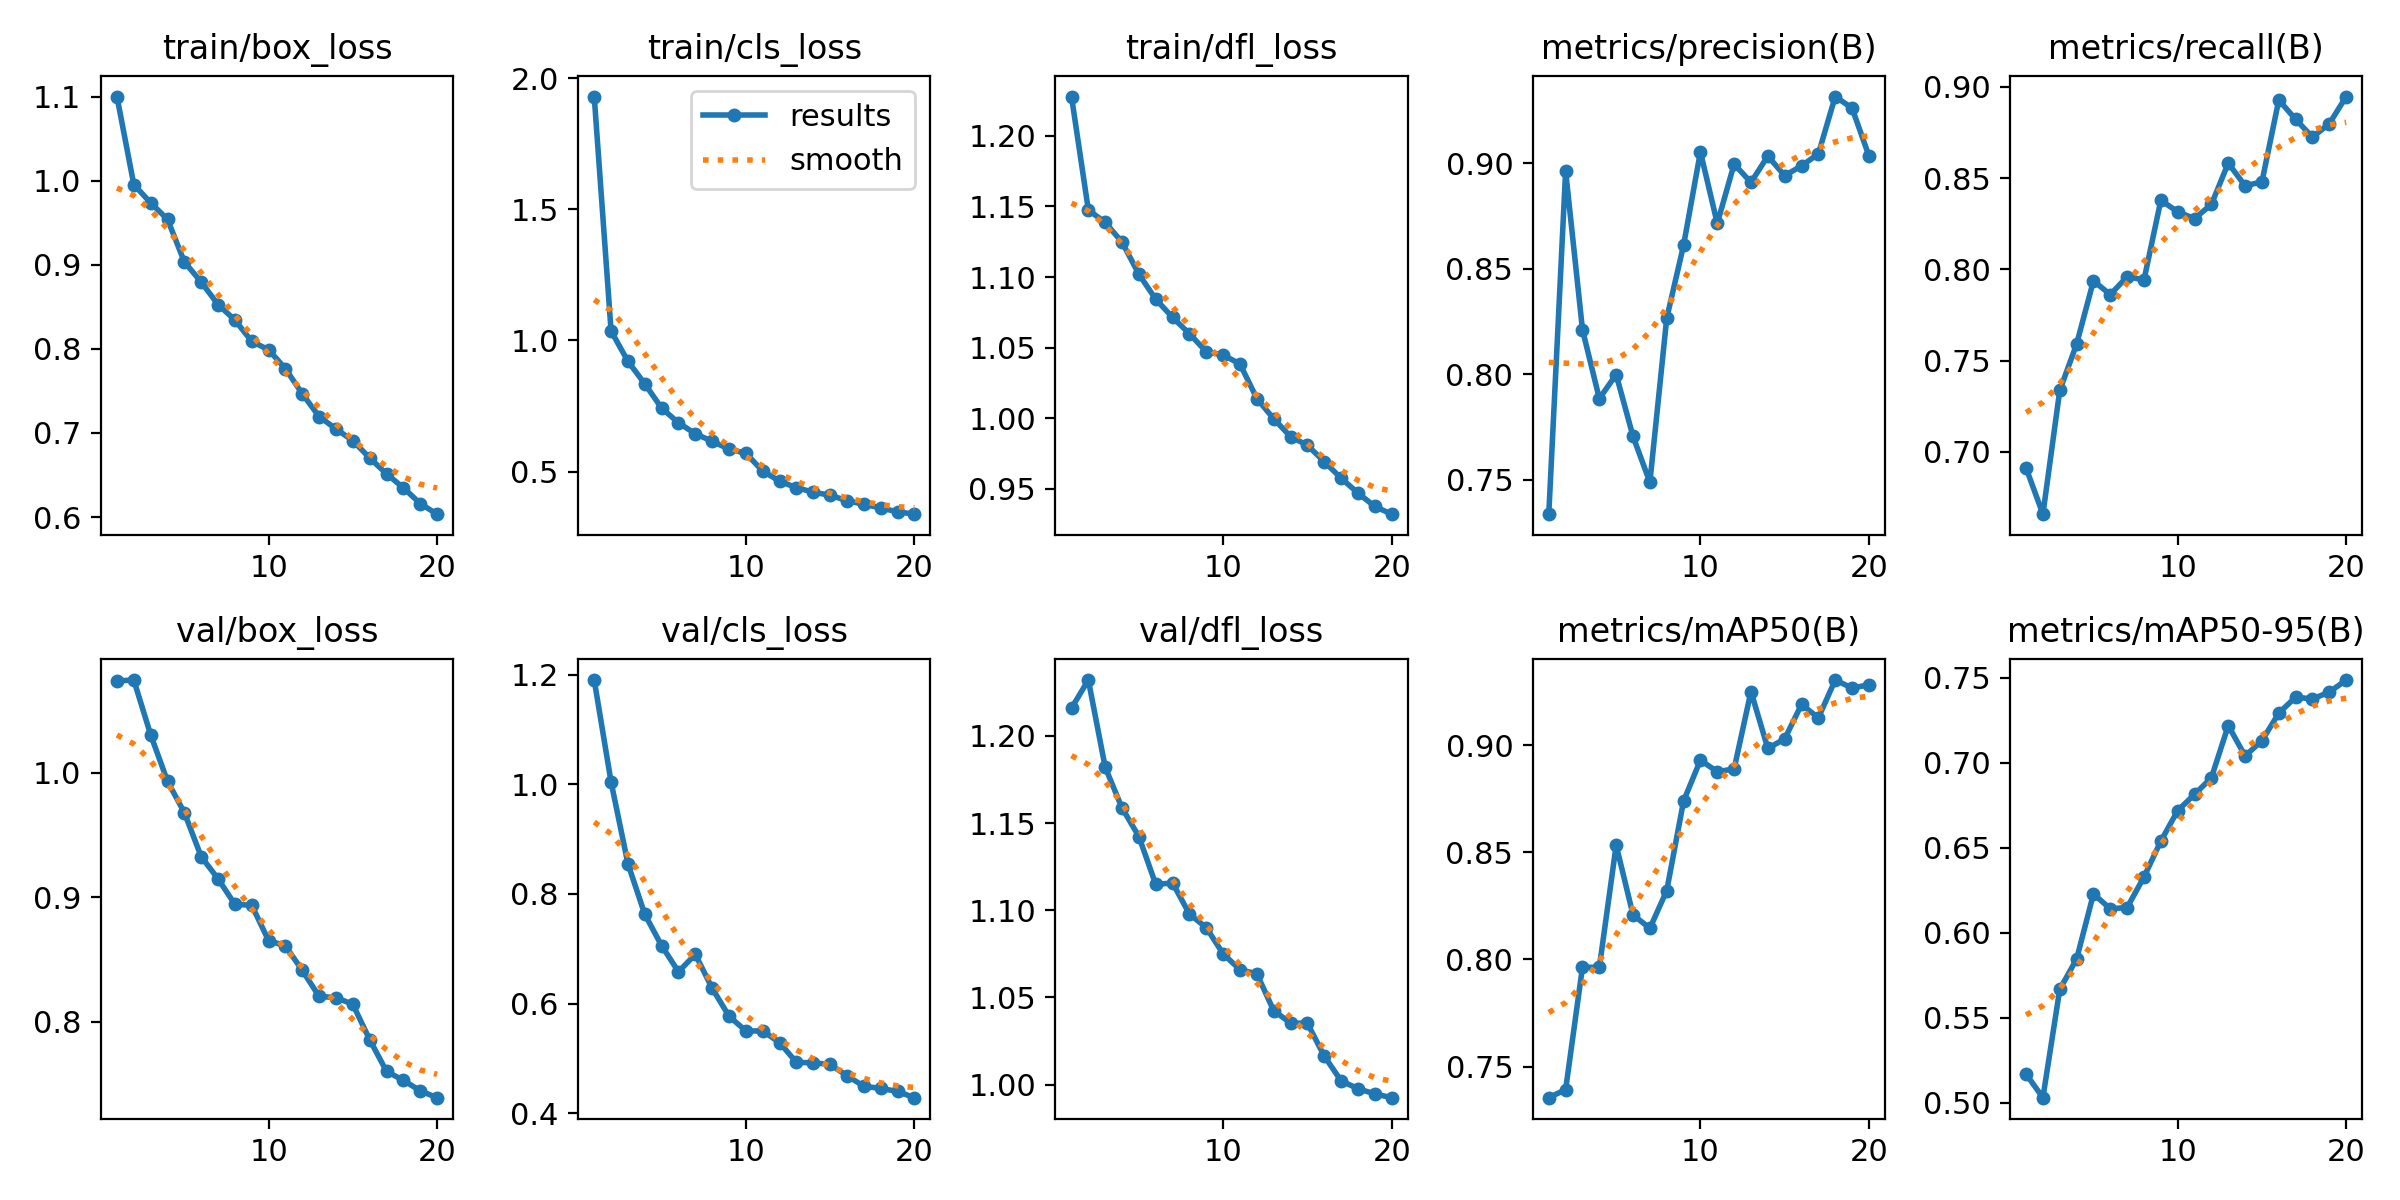

Values plotted in this chart, from the file beside it:
epoch, time, train/box_loss, train/cls_loss, train/dfl_loss, metrics/precision(B), metrics/recall(B), metrics/mAP50(B), metrics/mAP50-95(B), val/box_loss, val/cls_loss, val/dfl_loss, lr/pg0, lr/pg1, lr/pg2
1, 663.3, 1.1, 1.929, 1.228, 0.7338, 0.6911, 0.7355, 0.5169, 1.074, 1.19, 1.216, 0.000369, 0.000369, 0.000369
2, 776.6, 0.9953, 1.036, 1.147, 0.8963, 0.6657, 0.7392, 0.503, 1.075, 1.004, 1.232, 0.0007027, 0.0007027, 0.0007027
3, 887.9, 0.9736, 0.9206, 1.139, 0.8212, 0.7336, 0.7964, 0.5667, 1.031, 0.8551, 1.182, 0.0009998, 0.0009998, 0.0009998
4, 999.7, 0.954, 0.8349, 1.125, 0.7886, 0.759, 0.7963, 0.5846, 0.9932, 0.7629, 1.159, 0.000946, 0.000946, 0.000946
5, 1112, 0.9035, 0.7422, 1.102, 0.8, 0.7937, 0.8533, 0.6228, 0.968, 0.7055, 1.142, 0.000891, 0.000891, 0.000891
6, 1224, 0.8794, 0.6863, 1.084, 0.7706, 0.7862, 0.8208, 0.6141, 0.9326, 0.658, 1.115, 0.000836, 0.000836, 0.000836
7, 1334, 0.8527, 0.6444, 1.071, 0.7489, 0.7959, 0.8145, 0.6149, 0.9147, 0.6897, 1.116, 0.000781, 0.000781, 0.000781
8, 1445, 0.8343, 0.6159, 1.06, 0.8266, 0.7942, 0.8321, 0.6328, 0.8942, 0.6278, 1.098, 0.000726, 0.000726, 0.000726
9, 1557, 0.8089, 0.5859, 1.047, 0.8612, 0.8378, 0.8739, 0.6539, 0.8935, 0.577, 1.09, 0.000671, 0.000671, 0.000671
10, 1669, 0.7989, 0.5703, 1.045, 0.9055, 0.8316, 0.893, 0.6719, 0.8651, 0.55, 1.075, 0.000616, 0.000616, 0.000616
11, 1779, 0.7764, 0.5022, 1.038, 0.8716, 0.8278, 0.8876, 0.6814, 0.8609, 0.55, 1.066, 0.0005611, 0.0005611, 0.0005611
12, 1887, 0.7465, 0.4639, 1.014, 0.8997, 0.8356, 0.8889, 0.6912, 0.8411, 0.5288, 1.064, 0.0005061, 0.0005061, 0.0005061
13, 1993, 0.7195, 0.4388, 0.9996, 0.891, 0.8582, 0.925, 0.7219, 0.8202, 0.4926, 1.042, 0.0004511, 0.0004511, 0.0004511
14, 2099, 0.7048, 0.4221, 0.987, 0.9035, 0.8458, 0.8985, 0.704, 0.8193, 0.4919, 1.035, 0.0003961, 0.0003961, 0.0003961
15, 2206, 0.6909, 0.4099, 0.9808, 0.8942, 0.848, 0.903, 0.713, 0.8138, 0.4888, 1.035, 0.0003411, 0.0003411, 0.0003411
16, 2318, 0.6702, 0.3897, 0.9693, 0.8988, 0.8928, 0.919, 0.7292, 0.7854, 0.4685, 1.016, 0.0002861, 0.0002861, 0.0002861
17, 2426, 0.6514, 0.3757, 0.9575, 0.9045, 0.8822, 0.9128, 0.7386, 0.7599, 0.449, 1.002, 0.0002311, 0.0002311, 0.0002311
18, 2535, 0.6349, 0.3618, 0.947, 0.9317, 0.8724, 0.9304, 0.7375, 0.7527, 0.4453, 0.9977, 0.0001761, 0.0001761, 0.0001761
19, 2643, 0.6161, 0.3471, 0.9375, 0.9262, 0.8798, 0.9267, 0.7416, 0.7443, 0.4396, 0.9947, 0.0001211, 0.0001211, 0.0001211
20, 2752, 0.6035, 0.338, 0.932, 0.9036, 0.8947, 0.9282, 0.7487, 0.7388, 0.4283, 0.9925, 6.61045e-05, 6.61045e-05, 6.61045e-05
